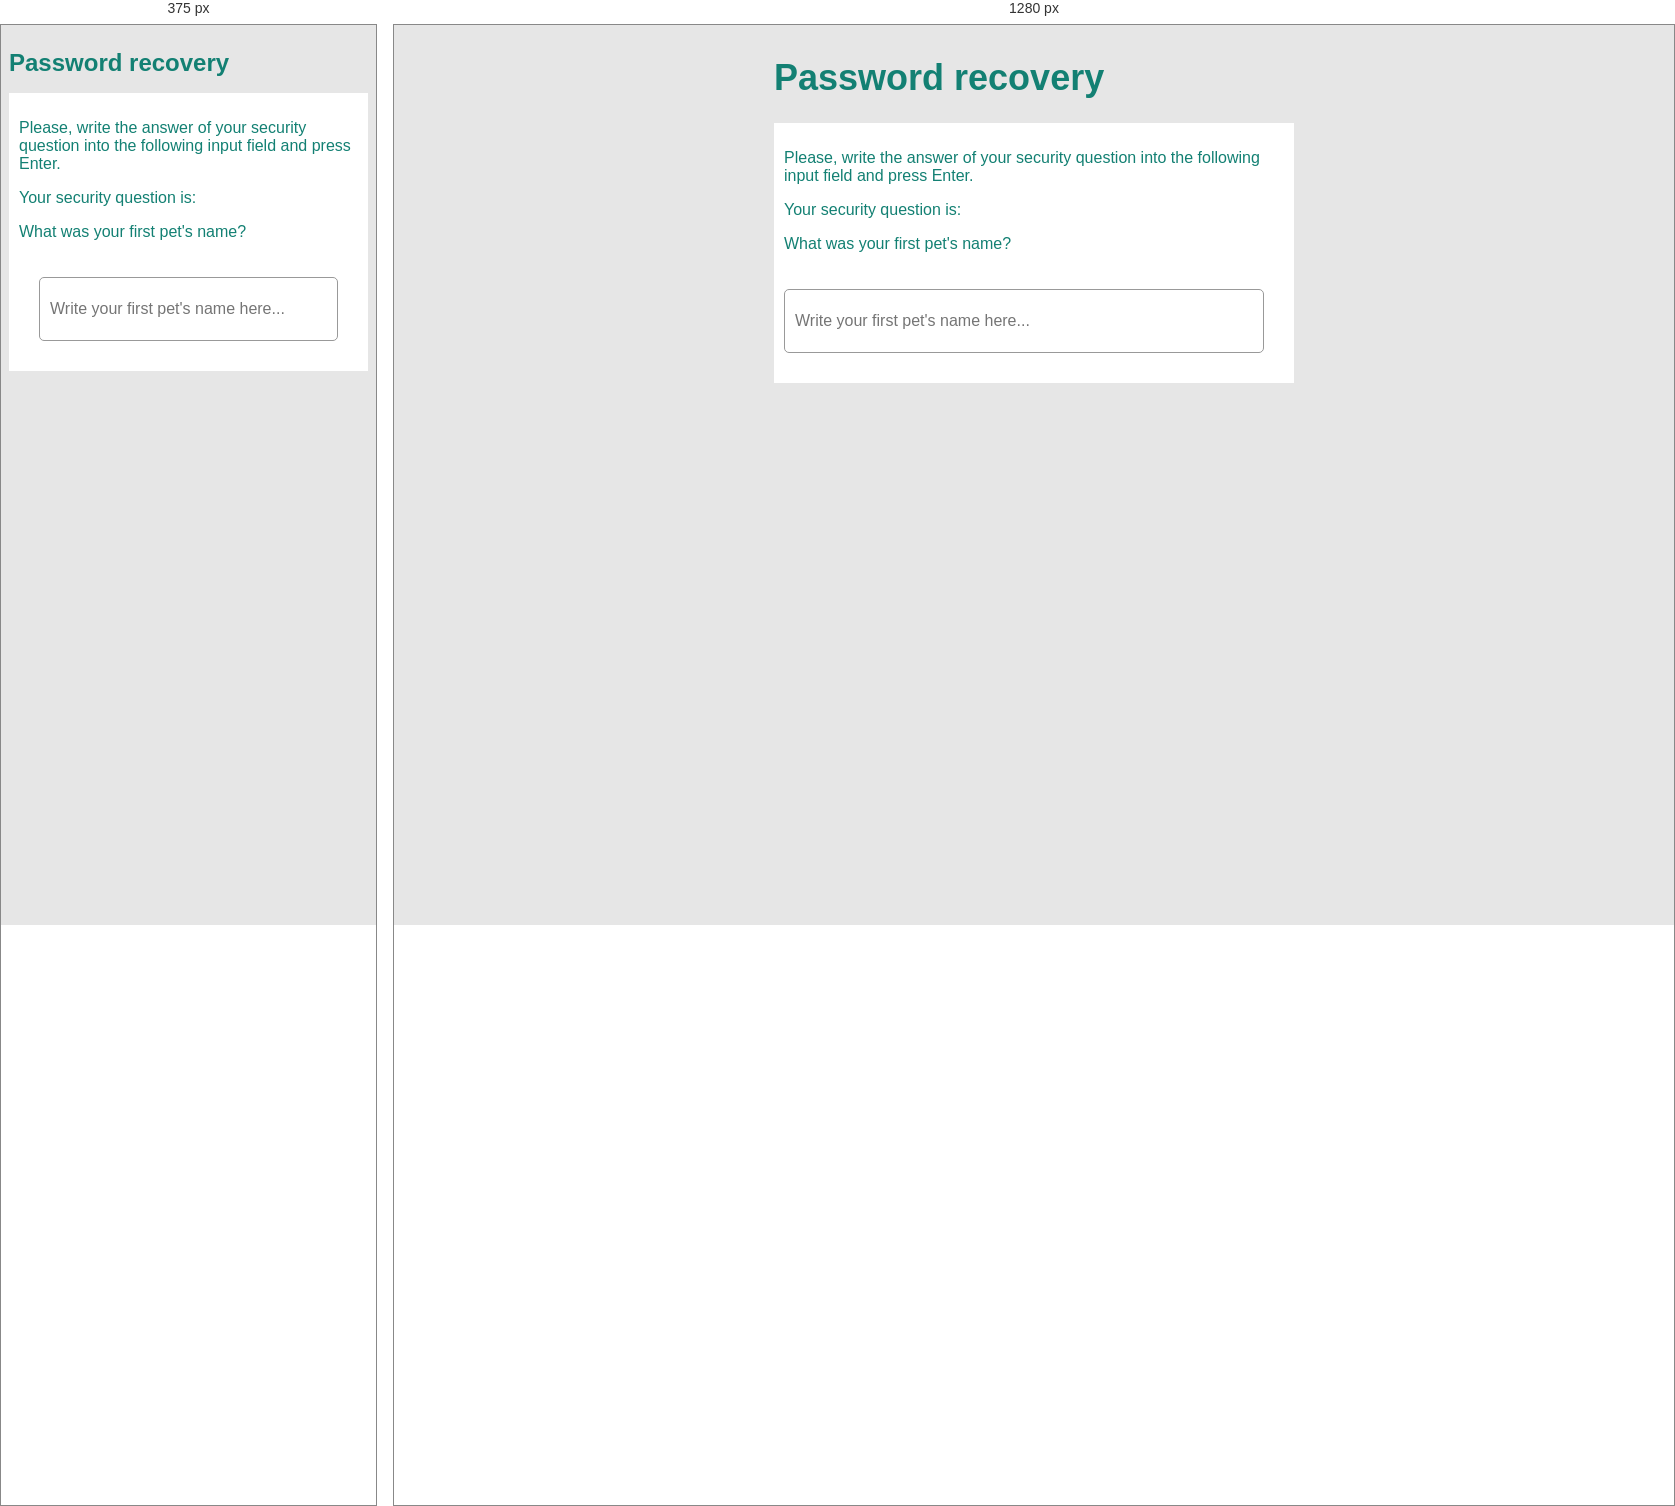
Rendered at 375 px and 1280 px, left to right.

<!-- file: index.html -->
<!DOCTYPE html>
<html lang="en">
<head>
  <meta charset="UTF-8">
  <meta http-equiv="X-UA-Compatible" content="IE=edge">
  <meta name="viewport" content="width=device-width, initial-scale=1.0">
  <link rel="stylesheet" href="style.css">
  <link rel="preconnect" href="https://fonts.googleapis.com">
  <link rel="preconnect" href="https://fonts.gstatic.com" crossorigin>
  <link href="https://fonts.googleapis.com/css2?family=Poppins:wght@400;700&display=swap" rel="stylesheet">
  <title>Document</title>
</head>
<body>
  <h1 class="password-recovery">Password recovery</h1>
  <div class="security-question">
    <p>Please, write the answer of your security question into the following input field and press Enter.</p>
    <p>Your security question is:</p>
    <p class="question-text">What was your first pet's name?</p>
    <input type="text" placeholder="Write your first pet's name here...">
  </div>
</body>
</html>

/* @media block from style.css */
@media only screen and (max-width: 520px) {
  .password-recovery {
    font-size: 24px;
  }
}

/* @media block from style.css */
@media only screen and (max-width: 520px) {
  .security-question {
    width: 100%;
  }
}

/* @media block from style.css */
@media only screen and (max-width: 520px) {
  input[type="text"] {
    width: calc(100% - 40px);
    margin: 20px;
  }
}